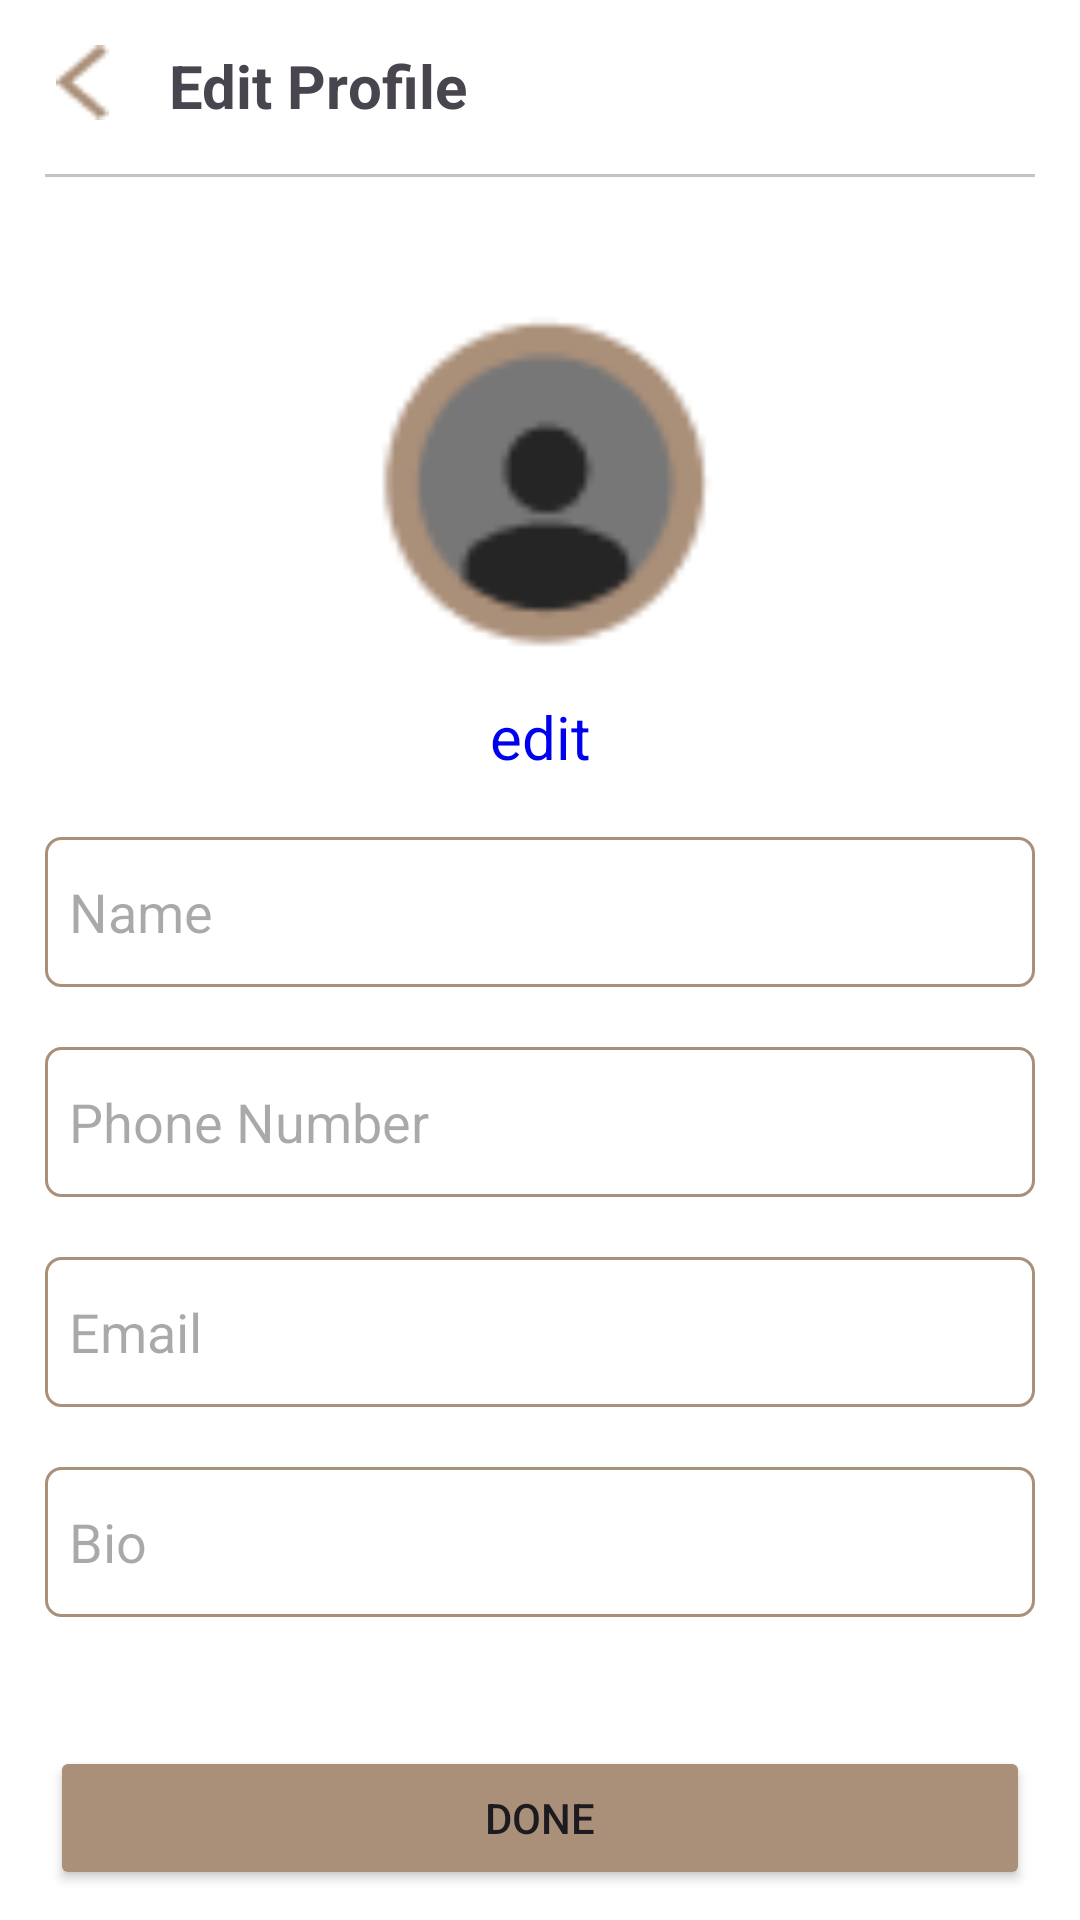

Write the Android layout XML for this screen, with the resource values it uses.
<!-- AndroidManifest.xml: application theme Theme.EasyBridal_Partner -->
<!-- res/layout/activity_edit_profile.xml -->
<?xml version="1.0" encoding="utf-8"?>
<LinearLayout xmlns:android="http://schemas.android.com/apk/res/android"
    xmlns:app="http://schemas.android.com/apk/res-auto"
    android:layout_width="match_parent"
    android:layout_height="match_parent"
    android:background="@color/white">

    <androidx.constraintlayout.widget.ConstraintLayout
        android:layout_width="match_parent"
        android:layout_height="match_parent"
        android:layout_marginHorizontal="15dp"
        android:layout_marginTop="15dp"
        android:orientation="vertical">

        <ImageView
            android:id="@+id/topBar"
            android:layout_width="25dp"
            android:layout_height="25dp"
            android:src="@drawable/back_arrow"
            app:layout_constraintLeft_toLeftOf="parent"
            app:layout_constraintTop_toTopOf="parent" />

        <TextView
            android:id="@+id/editprofile"
            android:layout_width="wrap_content"
            android:layout_height="wrap_content"
            android:layout_marginLeft="16dp"
            android:gravity="center"
            android:text="Edit Profile"
            android:textSize="20dp"
            android:textStyle="bold"
            app:layout_constraintLeft_toRightOf="@id/topBar"
            app:layout_constraintTop_toTopOf="parent" />

        <View
            android:id="@+id/view"
            android:layout_width="match_parent"
            android:layout_height="1dp"
            android:layout_marginVertical="16dp"
            android:background="@color/abu"
            app:layout_constraintTop_toBottomOf="@+id/editprofile" />


        <com.google.android.material.imageview.ShapeableImageView
            android:id="@+id/profilePicture"
            android:layout_width="127dp"
            android:layout_height="127dp"
            android:layout_marginTop="50dp"

            app:layout_constraintLeft_toLeftOf="parent"
            app:layout_constraintRight_toRightOf="parent"
            app:layout_constraintTop_toBottomOf="@+id/topBar"
            app:srcCompat="@drawable/account_profile" />

        <TextView
            android:id="@+id/TextViewEditProfile"
            android:layout_width="wrap_content"
            android:layout_height="wrap_content"
            android:layout_marginVertical="15dp"
            android:text="edit"
            android:textColor="@color/biru"
            android:textSize="20sp"
            app:layout_constraintLeft_toLeftOf="parent"
            app:layout_constraintRight_toRightOf="parent"
            app:layout_constraintTop_toBottomOf="@+id/profilePicture" />

        <EditText
            android:id="@+id/editTextName"
            android:layout_width="match_parent"
            android:layout_height="50dp"
            android:layout_marginTop="20dp"
            android:background="@drawable/edittext_outline"
            android:hint="Name"
            android:paddingLeft="8dp"
            app:layout_constraintLeft_toLeftOf="parent"
            app:layout_constraintRight_toRightOf="parent"
            app:layout_constraintTop_toBottomOf="@+id/TextViewEditProfile"
            android:inputType="text"/>

        <EditText
            android:autofillHints="phone"
            android:id="@+id/editTextPhone"
            android:layout_width="match_parent"
            android:layout_height="50dp"
            android:layout_marginTop="20dp"
            android:background="@drawable/edittext_outline"
            android:hint="Phone Number"
            android:paddingLeft="8dp"
            app:layout_constraintLeft_toLeftOf="parent"
            app:layout_constraintRight_toRightOf="parent"
            app:layout_constraintTop_toBottomOf="@+id/editTextName"
            android:inputType="number"/>

        <EditText
            android:autofillHints="emailAddress"
            android:id="@+id/editTextEmail"
            android:layout_width="match_parent"
            android:layout_height="50dp"
            android:layout_marginTop="20dp"
            android:background="@drawable/edittext_outline"
            android:hint="Email"
            android:paddingLeft="8dp"
            app:layout_constraintLeft_toLeftOf="parent"
            app:layout_constraintRight_toRightOf="parent"
            app:layout_constraintTop_toBottomOf="@+id/editTextPhone"
            android:inputType="textEmailAddress"/>

        <EditText

            android:id="@+id/editTextBio"
            android:layout_width="match_parent"
            android:layout_height="50dp"
            android:layout_marginTop="20dp"
            android:background="@drawable/edittext_outline"
            android:hint="Bio"
            android:paddingLeft="8dp"
            app:layout_constraintLeft_toLeftOf="parent"
            app:layout_constraintRight_toRightOf="parent"
            app:layout_constraintTop_toBottomOf="@+id/editTextEmail"
            android:inputType="text"/>

        <Button
            android:id="@+id/button"
            android:layout_width="wrap_content"
            android:layout_height="wrap_content"
            android:layout_marginBottom="10dp"
            android:backgroundTint="@color/coklat"
            android:ems="20"
            android:text="Done"
            app:layout_constraintBottom_toBottomOf="parent"
            app:layout_constraintEnd_toEndOf="parent"
            app:layout_constraintStart_toStartOf="parent" />

    </androidx.constraintlayout.widget.ConstraintLayout>

</LinearLayout>
<!-- resources referenced by this layout -->
<resources>
  <color name="abu">#C4C4C4</color>
  <color name="biru">#0000EE</color>
  <color name="coklat">#AA8F79</color>
  <color name="white">#FFFFFFFF</color>
  <!-- drawable account_profile: png bitmap (drawable-nodpi, 1829 bytes) -->
  <!-- drawable back_arrow: png bitmap (drawable-nodpi, 401 bytes) -->
  <!-- drawable edittext_outline (drawable) -->
  <?xml version="1.0" encoding="utf-8"?>
  <shape
      xmlns:android="http://schemas.android.com/apk/res/android"
      android:shape="rectangle">
  
      <stroke
          android:width="1dp"
          android:color="@color/coklat" />
      <corners android:radius="5dp" />
  </shape>
  <style name="Theme.EasyBridal_Partner" parent="Base.Theme.EasyBridal_Partner" />
  <style name="Base.Theme.EasyBridal_Partner" parent="Theme.Material3.DayNight.NoActionBar">
          
          
      </style>
</resources>
